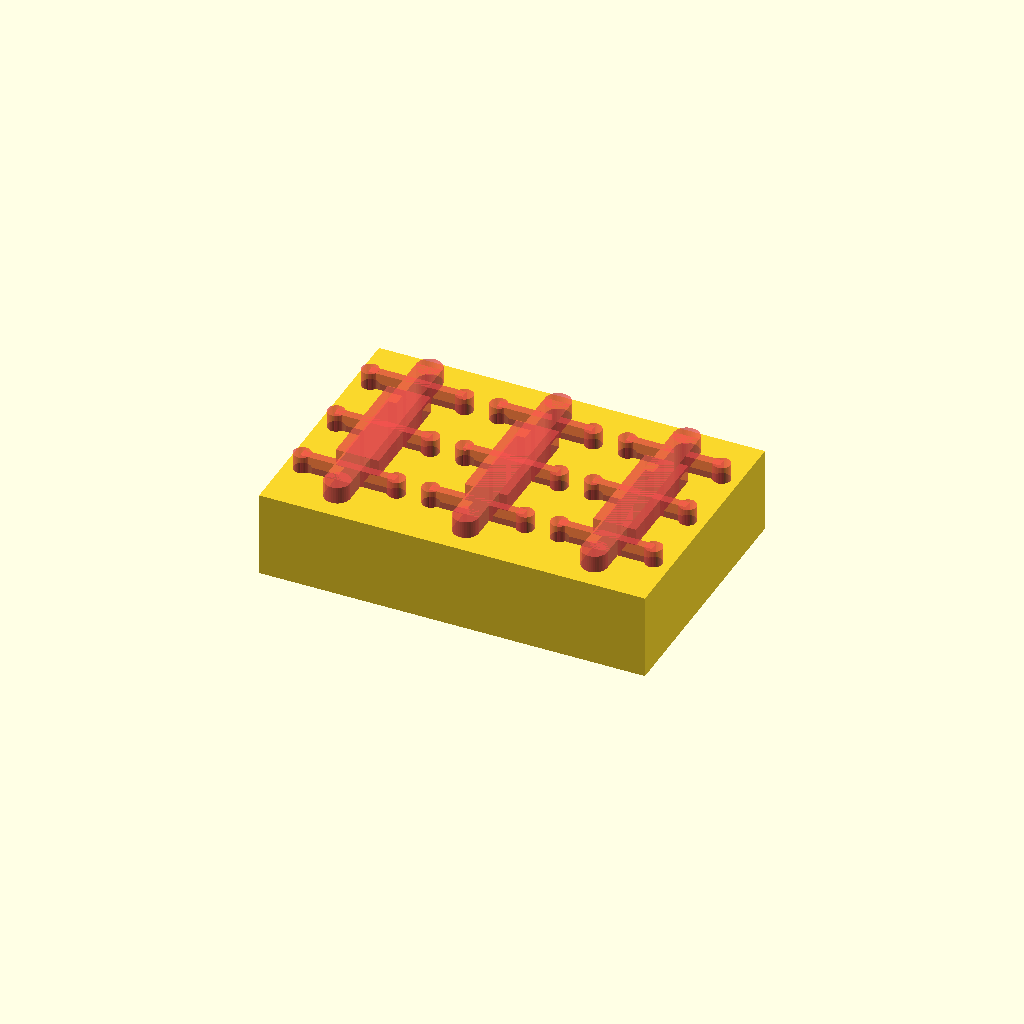
Cell 1 — every parameter at its default value.
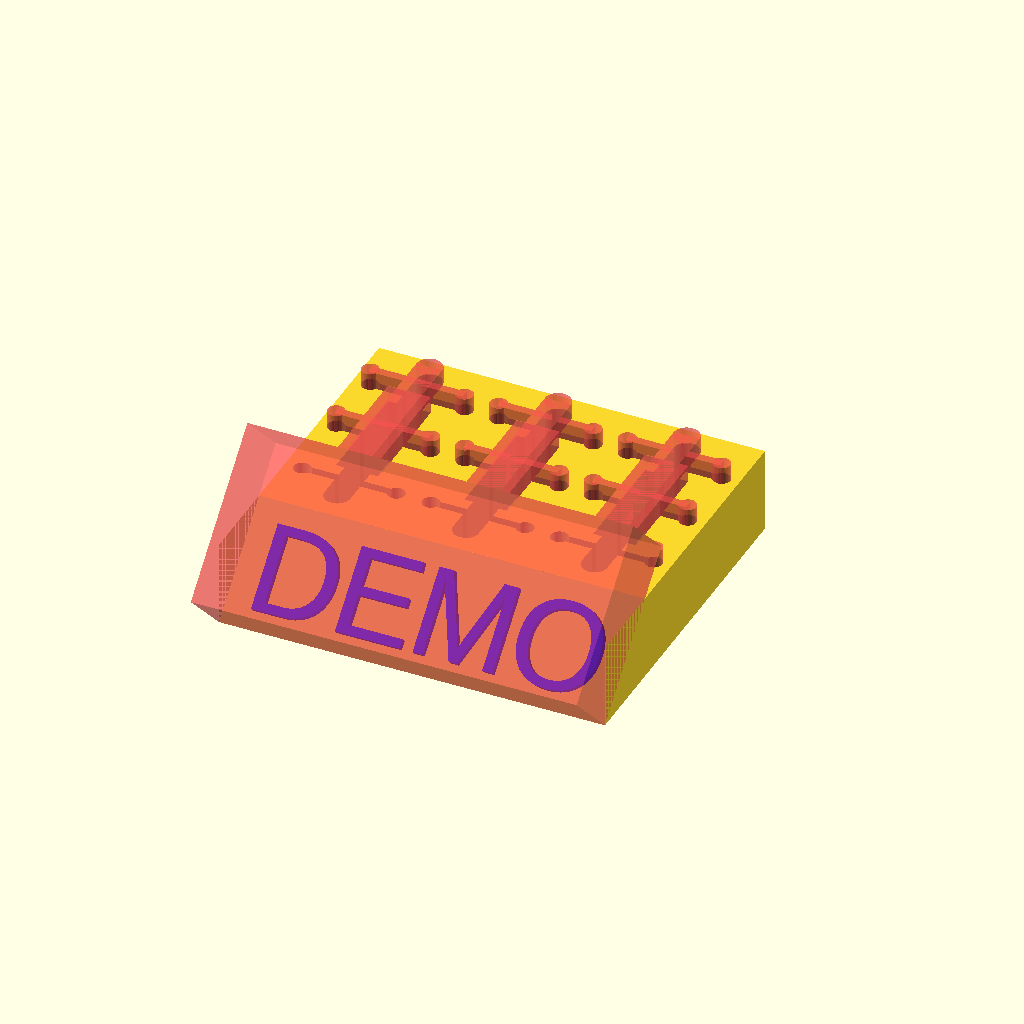
Cell 2 — TYPE_FRONT set to "TEXT", the other parameters unchanged.
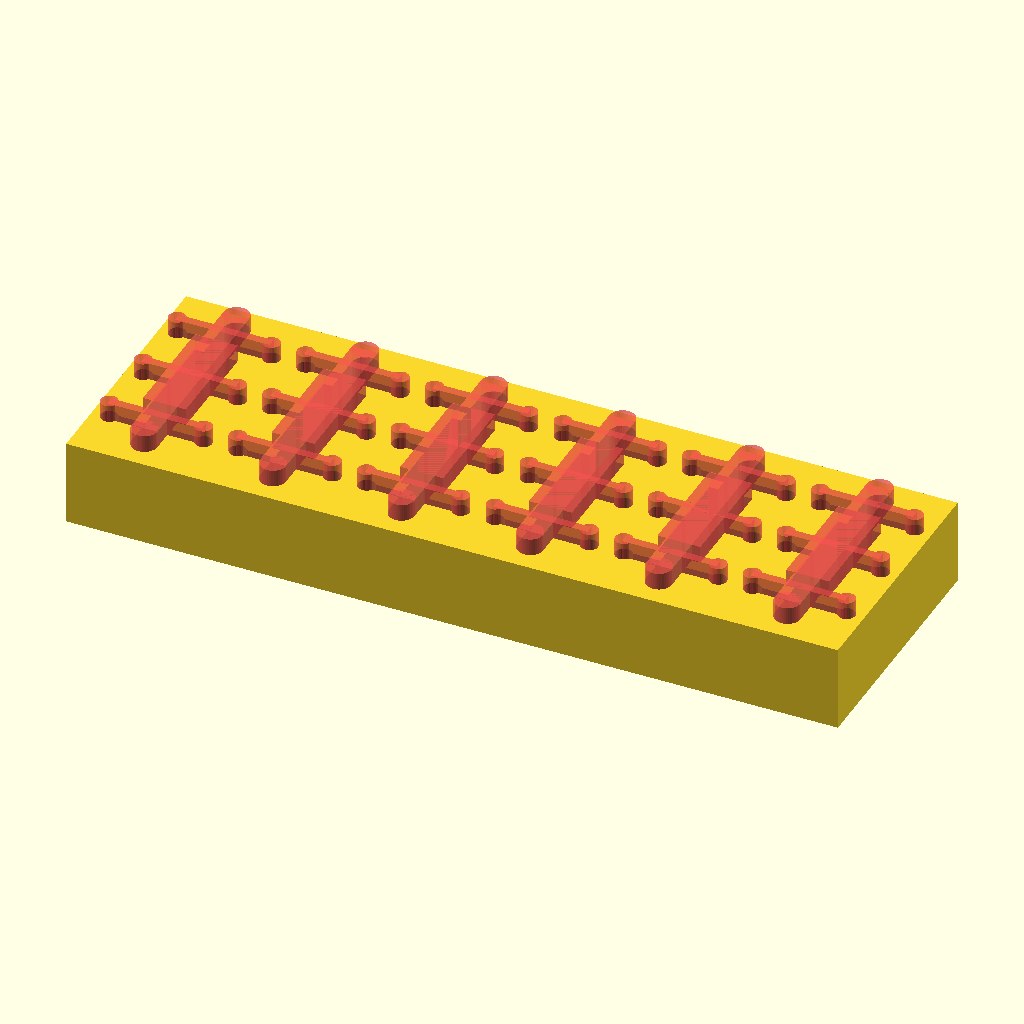
Cell 3 — row set to 6, the other parameters unchanged.
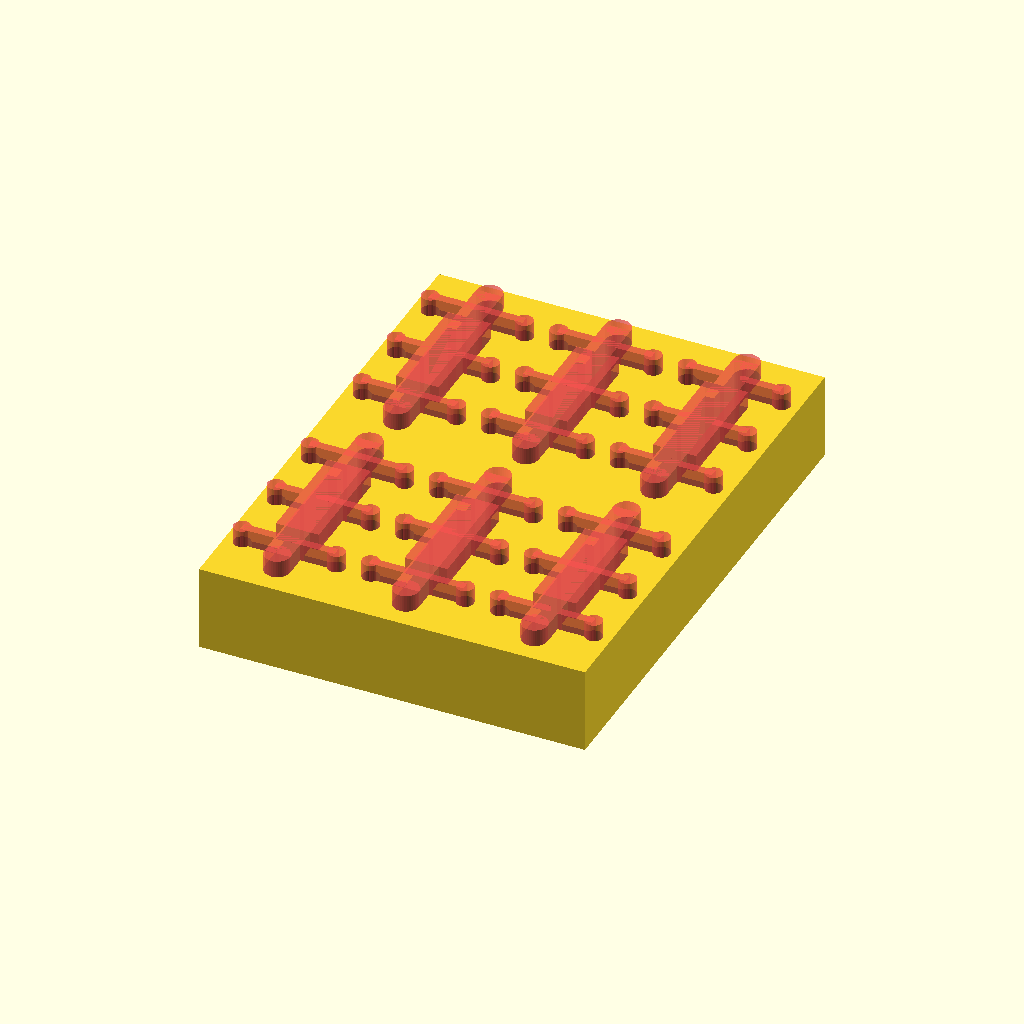
Cell 4: col = 2 (everything else at default).
All cells are drawn from one camera (rotation 55°, 0°, 25°, orthographic, colour scheme Cornfield), so only the parameter changes between them.
Source of the model, inputs/thingiverse/files/thing-3209059/files/SD-MircoSD-USB-Holder-Combined.scad:
// SD Mirco-SD USB Holder Combined

row = 3;
col = 1;
TYPE_FRONT="NONE"; //["NONE", "TEXT","CYLINDER"]
Text = "DEMO";
Font = "Liberation Sans";
TextGap = 1;
tol = 0;

/* [Hidden] */

single_y = tol + 30;
single_x = tol + 15;
Holder_height = tol + 10;
thick = tol + 2;
TxtThick = tol + 3;

SD_d  = tol + 3;
SD_x  = tol + 23;
SD_y  = tol + 3;

MSD_d = tol + 2;
MSD_x = tol + 11;
MSD_y = tol + 1;
MSD_thick = tol + 2;

USB_x = tol + 13;
USB_y = tol + 5;

TXT_y = tol + 10;

$fn = 40;

module single_block()
{
    //SD
    translate([0,0,thick])
        #cube(size = [SD_y,SD_x,Holder_height], center = true);
    translate([0,SD_x/2,thick])
        #cylinder(h=Holder_height, d=SD_d, center=true);
    translate([0,-SD_x/2,thick])
        #cylinder(h=Holder_height, d=SD_d, center=true);
    
    //USB
    translate([0,0,thick])
        #cube(size = [USB_y, USB_x,Holder_height], center = true);
    
    //MSD
    for (ty =[0,USB_x/2+MSD_thick, -USB_x/2-MSD_thick])
    {
        translate([0,ty,thick])
            #cube(size = [MSD_x, MSD_y,Holder_height], center = true);
        translate([MSD_x/2,ty,thick])
            #cylinder(h=Holder_height, d=MSD_d, center=true);
        translate([-MSD_x/2,ty,thick])
            #cylinder(h=Holder_height, d=MSD_d, center=true);
    }
}

difference()
{
    union()
    {
        cube(size = [single_x*row,single_y*col,Holder_height], center = true);
        // Front
        if (TYPE_FRONT == "CYLINDER")
        {
            rotate([0,90,0])
             translate([0,-single_y*col/2,0])
              cylinder(h=single_x*row, d=Holder_height, center=true);
        }
        if (TYPE_FRONT == "TEXT")
        {
            translate([-single_x*row/2,-single_y*col/2 - TXT_y,-Holder_height/2])
            {
             difference()
             {   
              cube([single_x*row,TXT_y,Holder_height]);
               rotate([45,0,0])
                #cube([single_x*row,TXT_y+Holder_height,Holder_height]);
             }
            }
            
            color("blue")
            translate([0,-single_y*col/2 - TXT_y + TxtThick,-Holder_height/2])
            rotate([45,0,0])
              linear_extrude(height = TxtThick + (TextGap-1))
               text(text = Text, font = Font, size = 10, halign = "center");
        }
    }
    
    for (trans_col =[-single_y*(col-1)/2: single_y: single_y*(col-1)/2])
        for (trans_row =[-single_x*(row-1)/2: single_x: single_x*(row-1)/2])
        {
            translate([trans_row,trans_col,0])
                single_block();
        }
}




// END
Customizer parameters (derived from the source; name, type, default, range or options):
row: number, default 3
col: number, default 1
TYPE_FRONT: string, default "NONE", options "NONE", "TEXT", "CYLINDER"
Text: string, default "DEMO"
Font: string, default "Liberation Sans"
TextGap: number, default 1
tol: number, default 0
